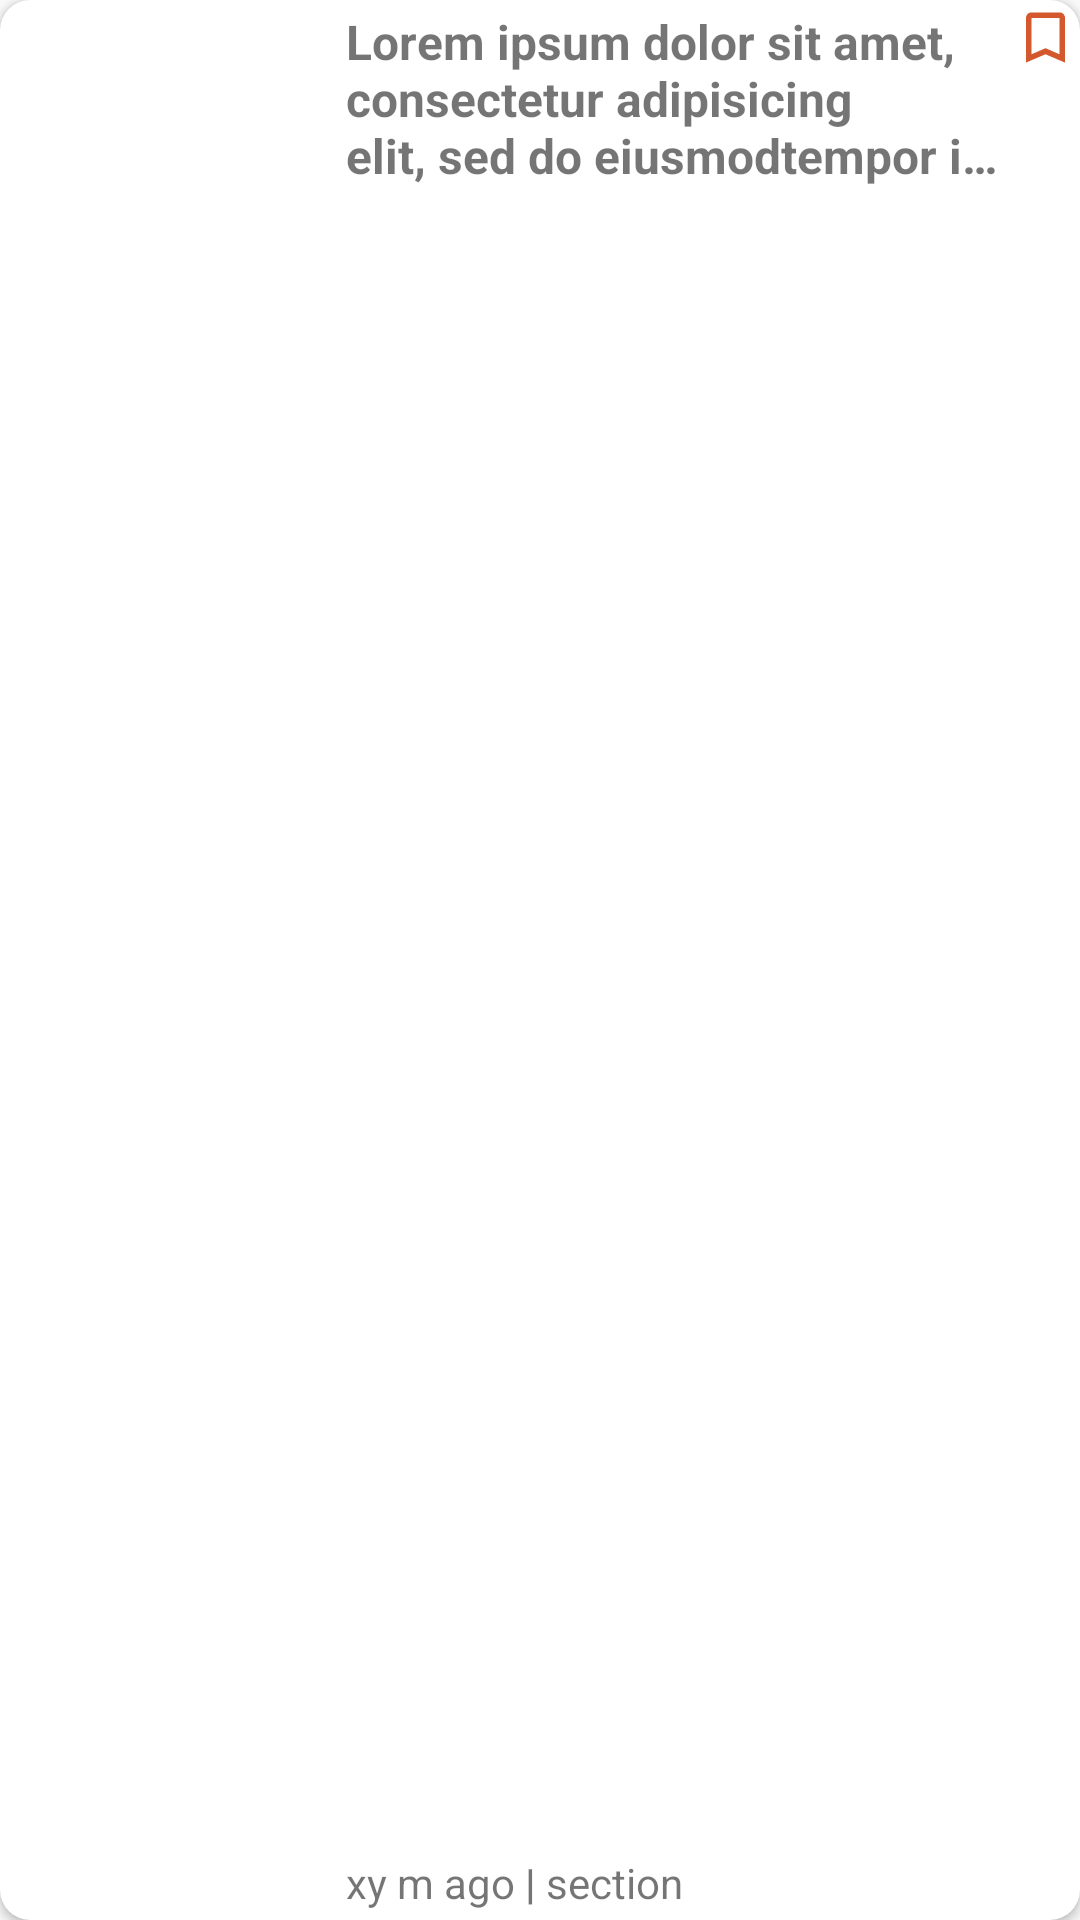

Here is an Android app screen rendered from its layout file. Give the layout XML and the strings, colors and styles it references.
<!-- AndroidManifest.xml: application theme AppTheme -->
<!-- res/layout/card_news.xml -->
<?xml version="1.0" encoding="utf-8"?>
<androidx.cardview.widget.CardView xmlns:android="http://schemas.android.com/apk/res/android"
    android:layout_width="match_parent"
    android:layout_height="wrap_content"
    xmlns:app="http://schemas.android.com/apk/res-auto"
    app:cardCornerRadius="10sp"
    android:id="@+id/parent_news_card"
    android:layout_marginVertical="7sp"
    >

    <LinearLayout
        android:layout_width="match_parent"
        android:layout_height="match_parent"
        android:orientation="horizontal"
        >


        <ImageView
            android:id="@+id/image_card"
            android:layout_width="0dp"
            android:layout_weight="1.5"
            android:layout_height="125sp"
            android:src="@drawable/cloudy"
            android:scaleType="centerCrop"
            />

        <RelativeLayout
            android:layout_width="0dp"
            android:layout_weight="3"
            android:layout_height="match_parent"
            android:orientation="vertical"
            android:padding="3sp"
            >


            <TextView
                android:id="@+id/title"
                android:layout_width="match_parent"
                android:layout_height="wrap_content"
                android:maxLines="3"
                android:textStyle="bold"
                android:textSize="16sp"
                android:text="Lorem ipsum dolor sit amet, consectetur adipisicing elit, sed do eiusmodtempor incididunt ut labore et dolore magna aliqua. Ut enim ad minim veniam,quis nostrud exercitation ullamco laboris nisi ut aliquip ex ea commodoconsequat. Duis aute irure dolor in reprehenderit in voluptate velit essecillum dolore eu fugiat nulla pariatur. Excepteur sint occaecat cupidatat nonproident, sunt in culpa qui officia deserunt mollit anim id est laborum. fwe"
                android:ellipsize="end"
                />

            <LinearLayout
                android:layout_width="wrap_content"
                android:layout_height="wrap_content"
                android:layout_alignParentBottom="true"
                >

                <TextView
                    android:id="@+id/time"
                    android:layout_width="wrap_content"
                    android:layout_height="wrap_content"
                    android:text="xy m ago"
                    />

                <TextView
                    android:layout_width="wrap_content"
                    android:layout_height="wrap_content"
                    android:text=" | "
                    android:textStyle="bold"
                    />

                <TextView
                    android:layout_width="wrap_content"
                    android:layout_height="wrap_content"
                    android:layout_toRightOf="@id/time"
                    android:text="section"
                    android:id="@+id/section"
                    />

            </LinearLayout>


        </RelativeLayout>


        <RelativeLayout
            android:layout_height="wrap_content"
            android:layout_width="0dp"
            android:layout_weight="0.3">
        <ImageView
            android:layout_width="wrap_content"
            android:layout_height="wrap_content"
            android:src="@drawable/ic_bookmark_border_black_18dp"
            android:id="@+id/bookmark_icon"
            android:layout_alignParentTop="true"

            />










        </RelativeLayout>


    </LinearLayout>

</androidx.cardview.widget.CardView>
<!-- resources referenced by this layout -->
<resources>
  <!-- drawable ic_bookmark_black_18dp (drawable) -->
  <vector xmlns:android="http://schemas.android.com/apk/res/android"
      android:width="25dp"
      android:height="25dp"
      android:viewportWidth="24"
      android:viewportHeight="24"
      >
    <path
        android:pathData="M17,3H7c-1.1,0 -1.99,0.9 -1.99,2L5,21l7,-3 7,3V5c0,-1.1 -0.9,-2 -2,-2z"
        android:fillColor="#d4582e"/>
  </vector>
  <!-- drawable ic_bookmark_border_black_18dp (drawable) -->
  <vector xmlns:android="http://schemas.android.com/apk/res/android"
      android:width="25dp"
      android:height="25dp"
      android:viewportWidth="24"
      android:viewportHeight="24">
    <path
        android:pathData="M17,3L7,3c-1.1,0 -1.99,0.9 -1.99,2L5,21l7,-3 7,3L19,5c0,-1.1 -0.9,-2 -2,-2zM17,18l-5,-2.18L7,18L7,5h10v13z"
        android:fillColor="#d4582e"/>
  </vector>
  <style name="AppTheme" parent="Theme.AppCompat.Light">
          
          <item name="colorPrimary">@color/colorPrimary</item>
          <item name="colorPrimaryDark">@color/colorPrimaryDark</item>
          <item name="colorAccent">@color/colorAccent</item>
  
  
      </style>
  <color name="colorPrimary">#FFFFFF</color>
  <color name="colorPrimaryDark">#5821ad</color>
  <color name="colorAccent">#5821ad</color>
</resources>
